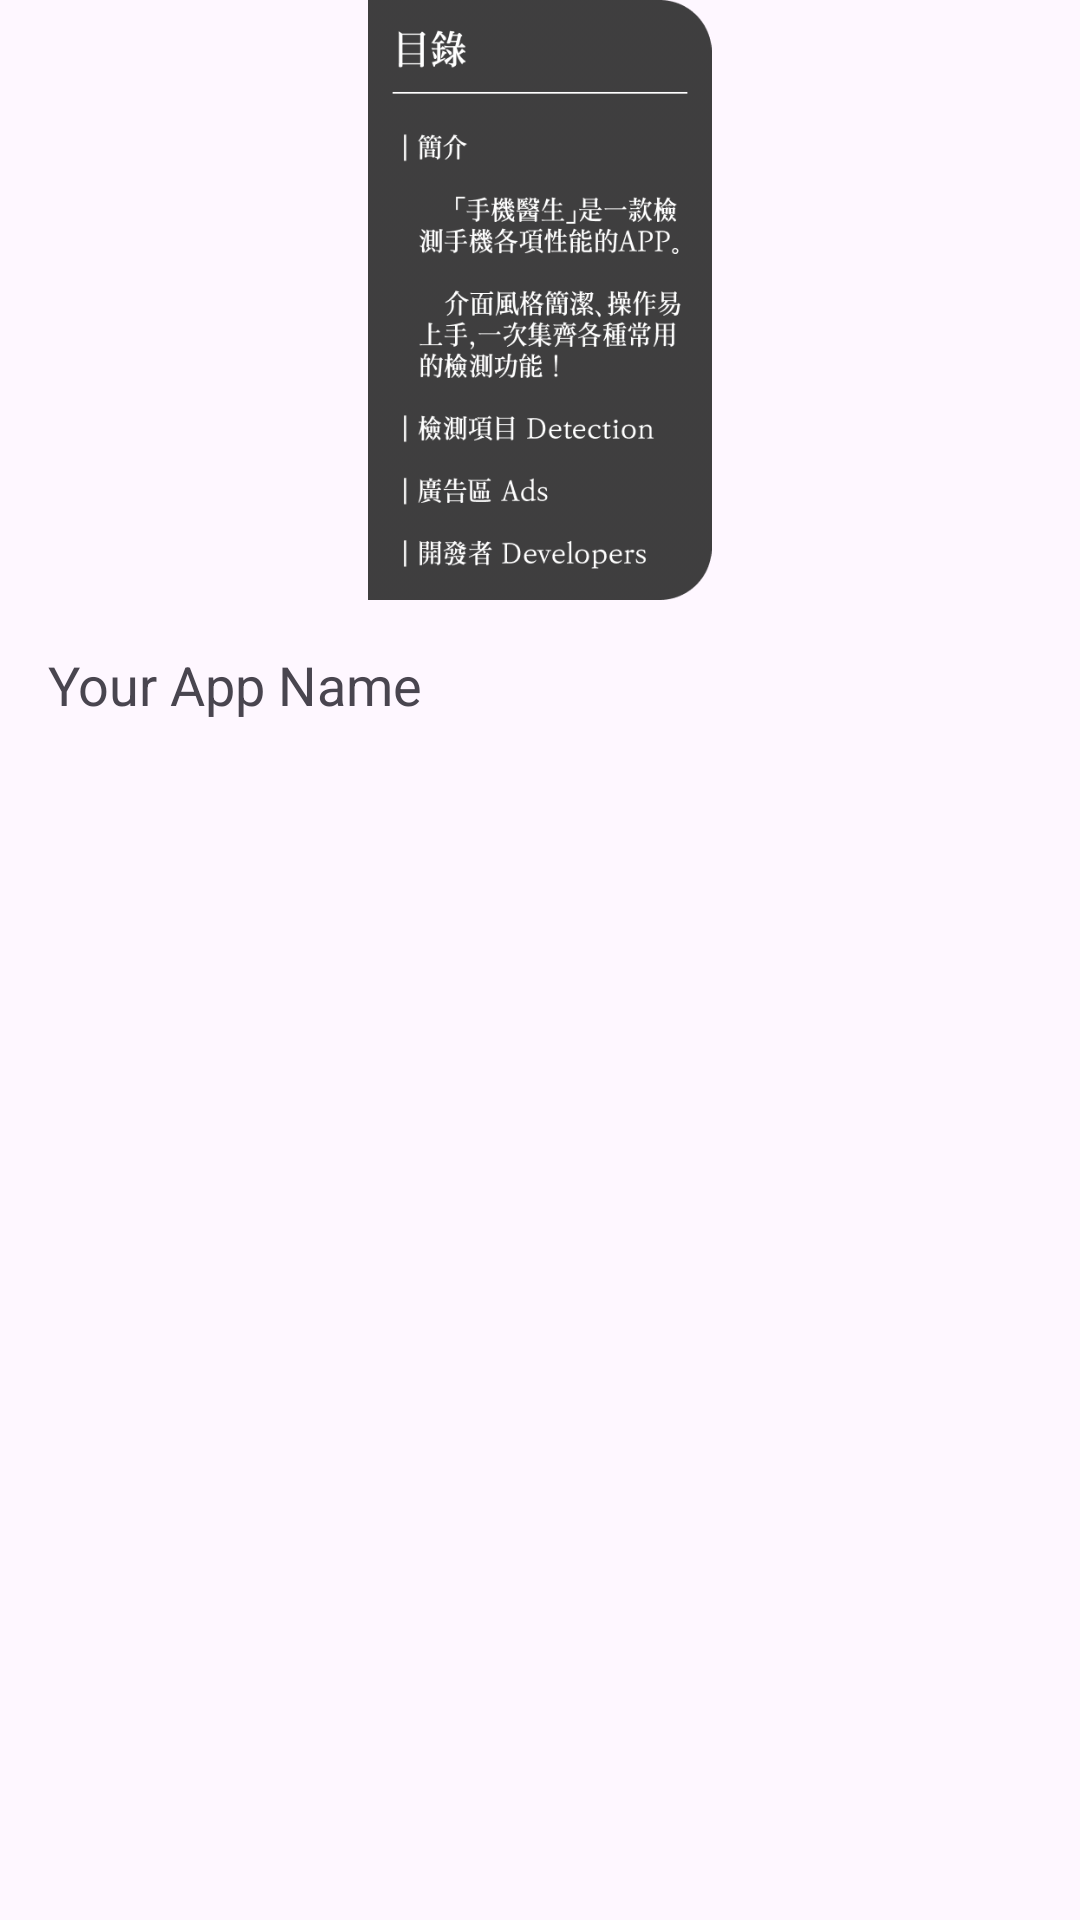

Layout XML and referenced resources for this Android screen:
<!-- AndroidManifest.xml: application theme Theme.Android_OS_FinalReport -->
<!-- res/layout/nav_header.xml -->
<?xml version="1.0" encoding="utf-8"?>
<androidx.constraintlayout.widget.ConstraintLayout xmlns:android="http://schemas.android.com/apk/res/android"
    xmlns:app="http://schemas.android.com/apk/res-auto"
    xmlns:tools="http://schemas.android.com/tools"
    android:layout_width="match_parent"
    android:layout_height="wrap_content"
    tools:context=".MainActivity">

    
    <ImageView
        android:id="@+id/nav_header_image"
        android:layout_width="match_parent"
        android:layout_height="200dp"
        android:src="@drawable/catalog" />


    <TextView
        android:id="@+id/nav_header_title"
        android:layout_width="wrap_content"
        android:layout_height="wrap_content"
        android:text="Your App Name"
        android:textSize="18sp"
        android:layout_marginTop="16dp"
        app:layout_constraintTop_toBottomOf="@id/nav_header_image"
        app:layout_constraintStart_toStartOf="parent"
        android:paddingStart="16dp"/>

</androidx.constraintlayout.widget.ConstraintLayout>
<!-- resources referenced by this layout -->
<resources>
  <!-- drawable catalog: png bitmap (drawable, 47819 bytes) -->
  <style name="Theme.Android_OS_FinalReport" parent="Base.Theme.Android_OS_FinalReport" />
  <style name="Base.Theme.Android_OS_FinalReport" parent="Theme.Material3.DayNight.NoActionBar">
          
          
      </style>
</resources>
